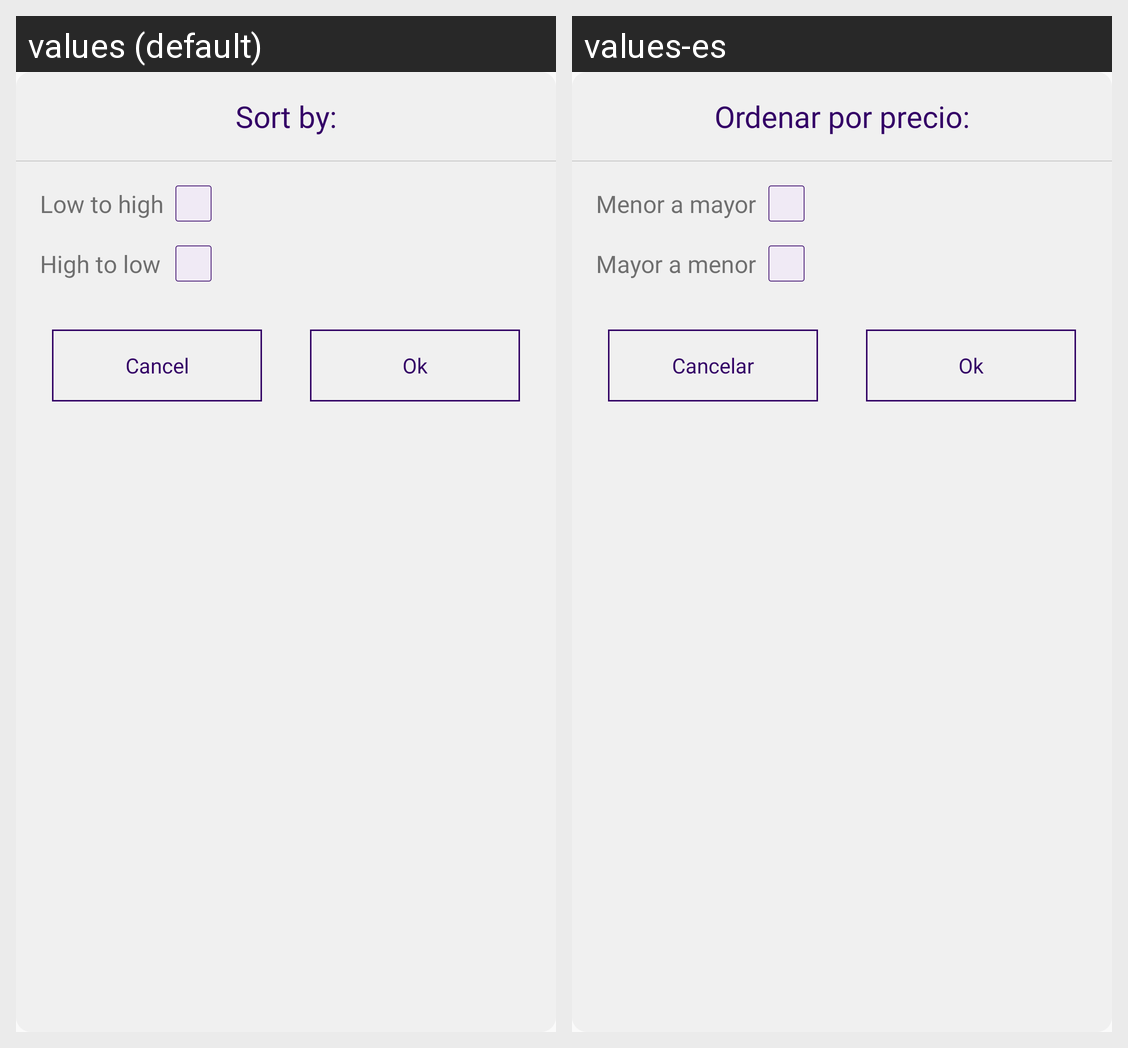

Locale-by-locale string values for the Android screen shown in this grid:
Android screen res/layout/filter_dialog_layout.xml rendered under 2 locales, left to right: values (default), values-es. Device: Nexus 5 (rendered at 1080×1920; each locale shown at half size, 540×960, under a caption strip naming it); theme AppTheme.
Strings drawn on this screen, with the default value and each locale's value (text and hints the layout hard-codes, and strings that could not be matched under every locale, appear in the picture but are not listed):

sort_by
  values: Sort by:
  values-es: Ordenar por precio:

low_to_high
  values: Low to high
  values-es: Menor a mayor

high_to_low
  values: High to low
  values-es: Mayor a menor

cancel
  values: Cancel
  values-es: Cancelar

ok
  values: Ok
  values-es: Ok
